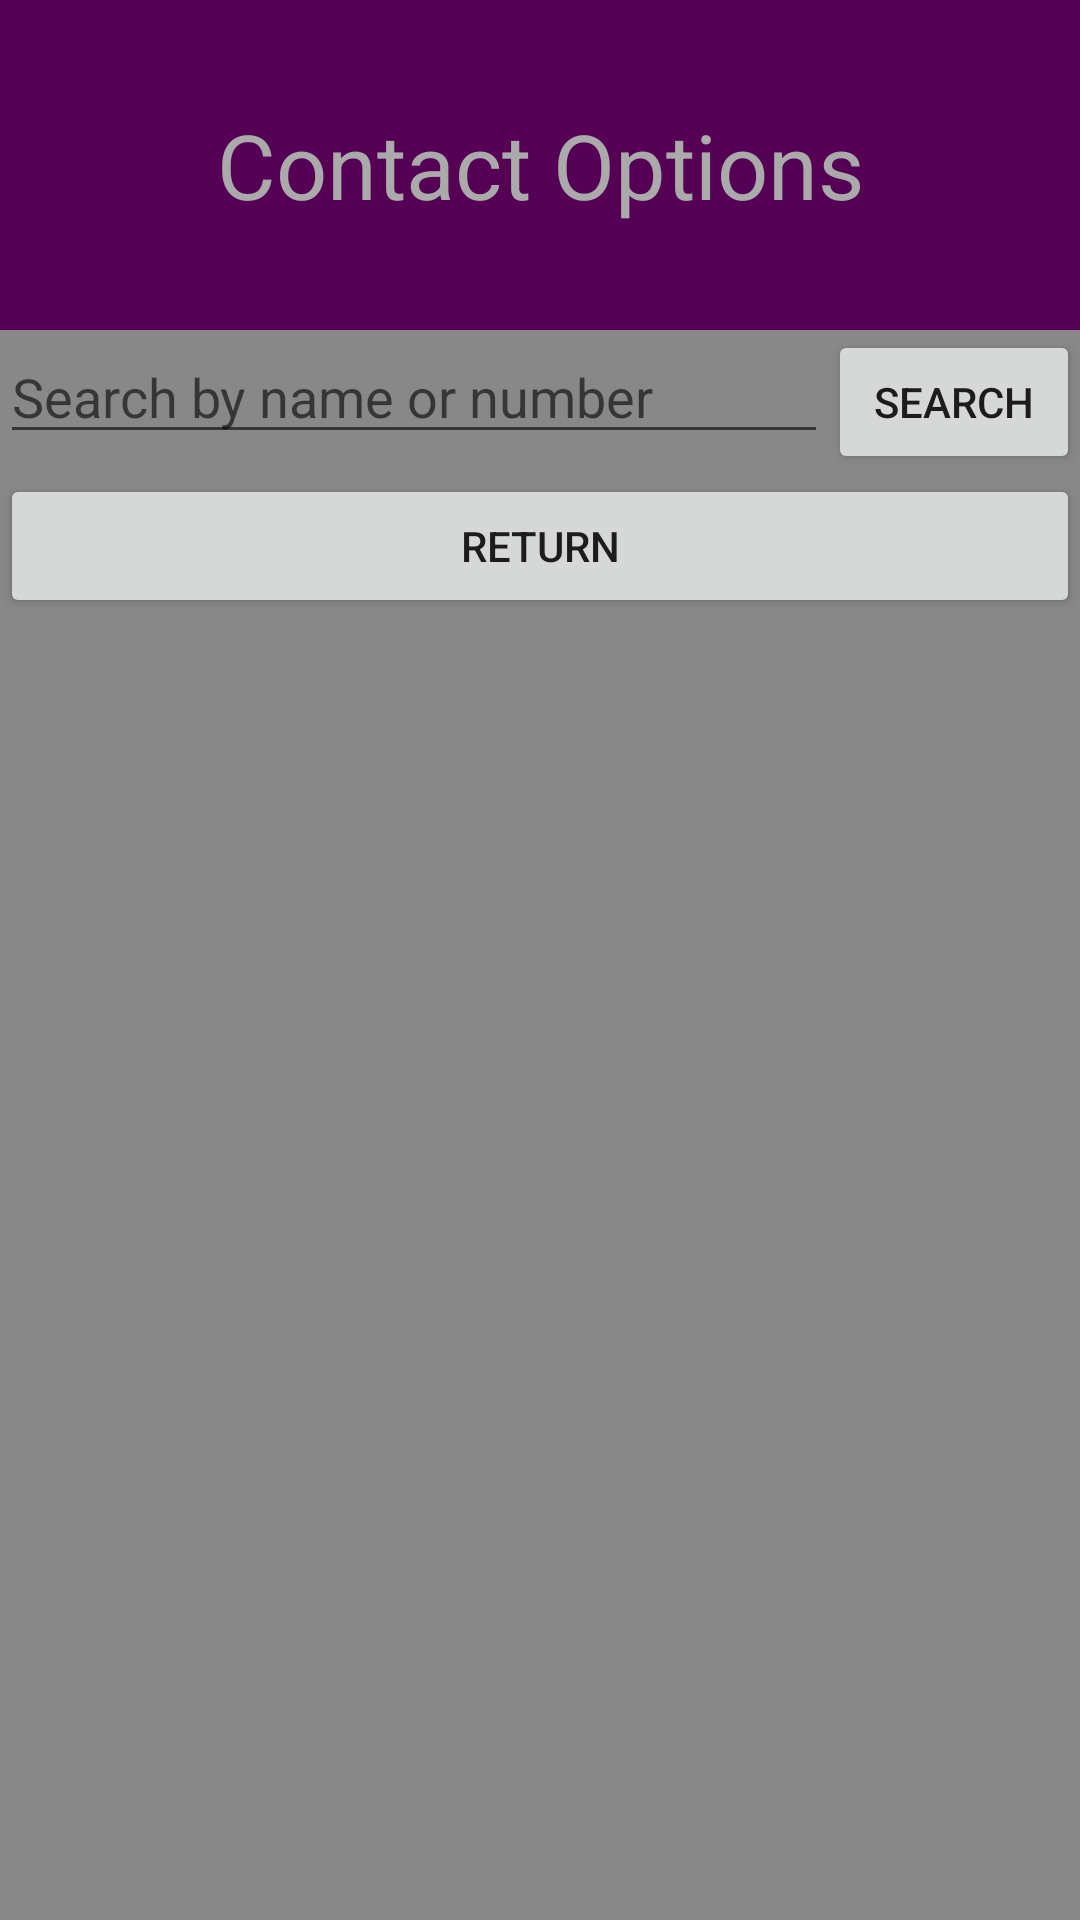

Android layout source for this screen:
<!-- AndroidManifest.xml: application theme AppTheme -->
<!-- res/layout/activity_edit.xml -->
<?xml version="1.0" encoding="utf-8"?>
<LinearLayout xmlns:android="http://schemas.android.com/apk/res/android"
    android:orientation="vertical" android:layout_width="match_parent"
    android:layout_height="match_parent"
    android:background="#888">

    <TextView
        android:id="@+id/title"
        android:layout_width="match_parent"
        android:layout_height="110dp"
        android:gravity="center"
        android:background="#505"
        android:textSize="30sp"
        android:textColor="#aaa"
        android:text="Contact Options" />

    <LinearLayout
        android:layout_width="match_parent"
        android:layout_height="wrap_content"
        android:orientation="horizontal">

        <EditText
            android:id="@+id/searchLabel"
            android:layout_width="280dp"
            android:layout_height="wrap_content"
            android:layout_weight="1"
            android:ems="10"
            android:hint="Search by name or number"
            android:inputType="textPersonName" />

        <Button
            android:id="@+id/searchButton"
            android:layout_width="wrap_content"
            android:layout_height="wrap_content"
            android:layout_weight="1"
            android:text="Search" />
    </LinearLayout>

    <Button
        android:id="@+id/returnButton"
        android:layout_width="match_parent"
        android:layout_height="wrap_content"
        android:text="Return" />

    <ScrollView
        android:layout_width="match_parent"
        android:layout_height="match_parent">

        <LinearLayout
            android:id="@+id/contactLayout"
            android:layout_width="match_parent"
            android:layout_height="wrap_content"
            android:orientation="vertical" />
    </ScrollView>



</LinearLayout>
<!-- resources referenced by this layout -->
<resources>
  <style name="AppTheme" parent="Theme.AppCompat.Light.NoActionBar">
          <item name="colorAccent">@color/colorAccent</item>
      </style>
  <color name="colorAccent">#77a</color>
</resources>
